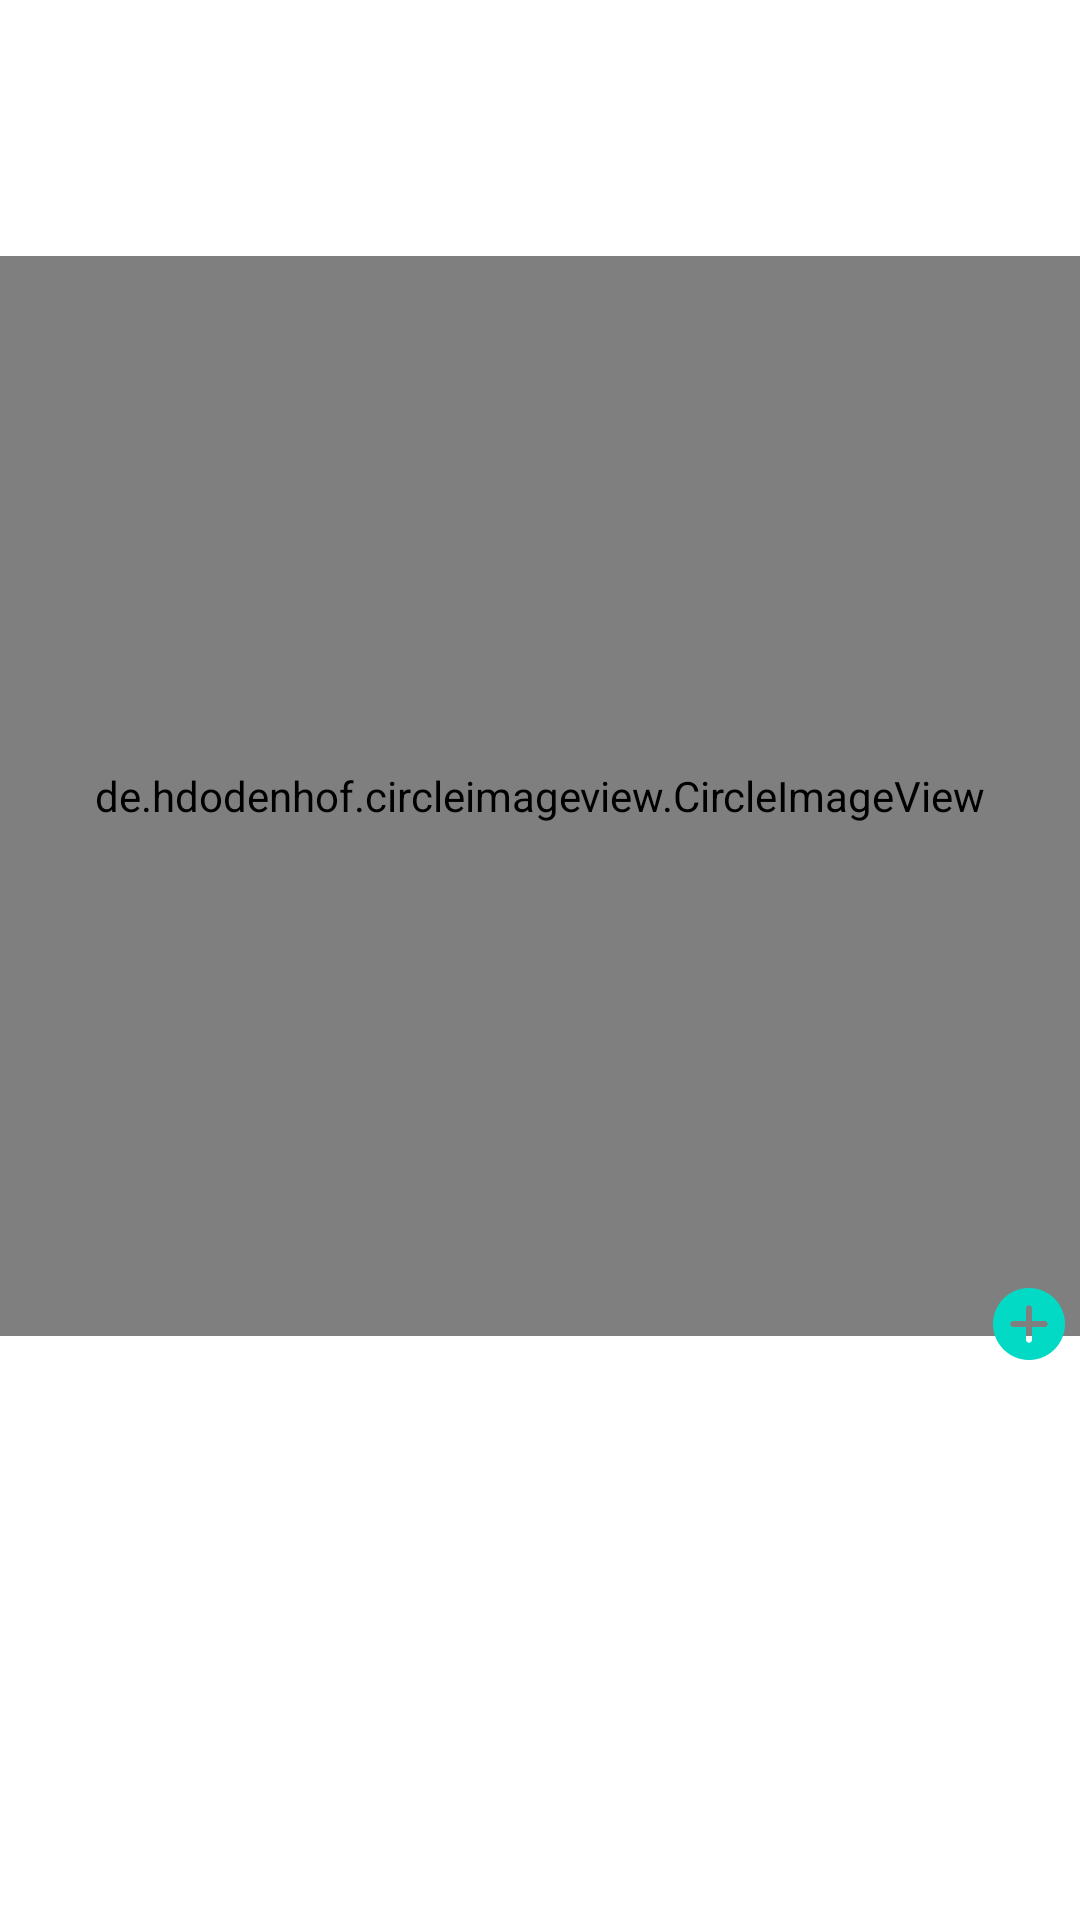

Produce the Android XML layout that renders to this screen, including the resource entries it uses.
<!-- AndroidManifest.xml: application theme Theme.Social.DayNight -->
<!-- res/layout/stories_header_item.xml -->
<?xml version="1.0" encoding="utf-8"?>
<androidx.constraintlayout.widget.ConstraintLayout xmlns:android="http://schemas.android.com/apk/res/android"
    xmlns:app="http://schemas.android.com/apk/res-auto"
    android:layout_width="wrap_content"
    android:layout_height="match_parent"
    android:layout_marginStart="@dimen/margin_5dp"
    android:layout_marginEnd="@dimen/margin_5dp"
    android:layout_marginTop="@dimen/margin_10dp">


<de.hdodenhof.circleimageview.CircleImageView
    android:id="@+id/ivStory"
    android:layout_width="0dp"
    android:layout_height="0dp"
    app:civ_border_color="@color/colorPrimary"
    app:civ_border_width="@dimen/thickness_3dp"
    app:layout_constraintDimensionRatio="w, 1:1"
    app:layout_constraintBottom_toTopOf="@+id/tvStory"
    app:layout_constraintEnd_toEndOf="parent"
    app:layout_constraintStart_toStartOf="parent"
    app:layout_constraintTop_toTopOf="parent"/>


<ImageView
    android:layout_width="24dp"
    android:layout_height="24dp"
    android:layout_margin="@dimen/margin_5dp"
    app:tint="@color/colorAccent"
    app:layout_constraintHorizontal_bias="1"
    app:layout_constraintVertical_bias=".7"
    app:layout_constraintTop_toTopOf="parent"
    app:layout_constraintStart_toStartOf="parent"
    app:layout_constraintBottom_toBottomOf="parent"
    app:layout_constraintEnd_toEndOf="parent"
    app:srcCompat="@drawable/ic_plus" />


<TextView
    android:id="@+id/tvStory"
    style="@style/Ubuntu.Light"
    android:layout_width="0dp"
    android:layout_height="wrap_content"
    android:gravity="center_horizontal"
    android:singleLine="true"
    android:textSize="10sp"
    android:textColor="@color/white"
    android:text="@string/app_name"
    android:layout_margin="@dimen/margin_5dp"
    app:layout_constraintBottom_toBottomOf="parent"
    app:layout_constraintEnd_toEndOf="parent"
    app:layout_constraintStart_toStartOf="parent"
    app:layout_constraintTop_toBottomOf="@+id/ivStory" />
</androidx.constraintlayout.widget.ConstraintLayout>
<!-- resources referenced by this layout -->
<resources>
  <dimen name="margin_10dp">10dp</dimen>
  <dimen name="margin_5dp">5dp</dimen>
  <!-- drawable ic_plus (drawable) -->
  <vector android:height="32dp" android:viewportHeight="512"
      android:viewportWidth="512" android:width="32dp" xmlns:android="http://schemas.android.com/apk/res/android">
      <path android:fillColor="#FF000000" android:pathData="m256,0c-141.164,0 -256,114.836 -256,256s114.836,256 256,256 256,-114.836 256,-256 -114.836,-256 -256,-256zM368,277.332h-90.668v90.668c0,11.777 -9.555,21.332 -21.332,21.332s-21.332,-9.555 -21.332,-21.332v-90.668h-90.668c-11.777,0 -21.332,-9.555 -21.332,-21.332s9.555,-21.332 21.332,-21.332h90.668v-90.668c0,-11.777 9.555,-21.332 21.332,-21.332s21.332,9.555 21.332,21.332v90.668h90.668c11.777,0 21.332,9.555 21.332,21.332s-9.555,21.332 -21.332,21.332zM368,277.332"/>
  </vector>
  <string name="app_name" translatable="false">Bar Social App</string>
  <style name="Theme.Social.DayNight" parent="Theme.Social.Light" />
  <style name="Theme.Social.Light" parent="Theme.MaterialComponents.Light">
      <item name="colorPrimary">@color/light_colorPrimary</item>
      <item name="colorPrimaryVariant">@color/light_colorPrimaryVariant</item>
      <item name="colorSecondary">@color/light_colorSecondary</item>
      <item name="colorSecondaryVariant">@color/light_colorSecondaryVariant</item>
      <item name="android:colorBackground">@color/light_colorBackground</item>
      <item name="colorSurface">@color/light_colorSurface</item>
      <item name="colorPrimarySurface">?attr/colorPrimary</item>
      <item name="colorError">@color/light_colorError</item>
      <item name="colorOnPrimary">@color/light_colorOnPrimary</item>
      <item name="colorOnSecondary">@color/light_colorOnSecondary</item>
      <item name="colorOnBackground">@color/light_colorOnBackground</item>
      <item name="colorOnSurface">@color/light_colorOnSurface</item>
      <item name="colorOnError">@color/light_colorOnError</item>
      <item name="scrimBackground">@color/light_scrimBackground</item>
      <item name="android:statusBarColor">@color/light_statusBarColor</item>
  
      <item name="fontFamily">@font/montserrat_regular</item>
      <item name="windowActionBar">false</item>
      <item name="windowNoTitle">true</item>
  
      </style>
  <color name="light_colorPrimary">#d50000</color>
  <color name="light_colorPrimaryVariant">#9b0000</color>
  <color name="light_colorSecondary">#01579b</color>
  <color name="light_colorSecondaryVariant">#002f6c</color>
  <color name="light_colorBackground">#ffffff</color>
  <color name="light_colorSurface">#ffffff</color>
  <color name="light_colorError">#9c1313</color>
  <color name="light_colorOnPrimary">#ffffff</color>
  <color name="light_colorOnSecondary">#191919</color>
  <color name="light_colorOnBackground">#0d0d0d</color>
  <color name="light_colorOnSurface">#0d0d0d</color>
  <color name="light_colorOnError">#ffffff</color>
  <color name="light_scrimBackground">#ccffffff</color>
  <color name="light_statusBarColor">#ccd50000</color>
  <!-- not gathered from this repository: default colours our renderer supplied (Android Studio template values) -->
  <color name="white">#FFFFFFFF</color>
  <color name="colorPrimary">#FF6200EE</color>
  <color name="colorAccent">#FF03DAC5</color>
</resources>
